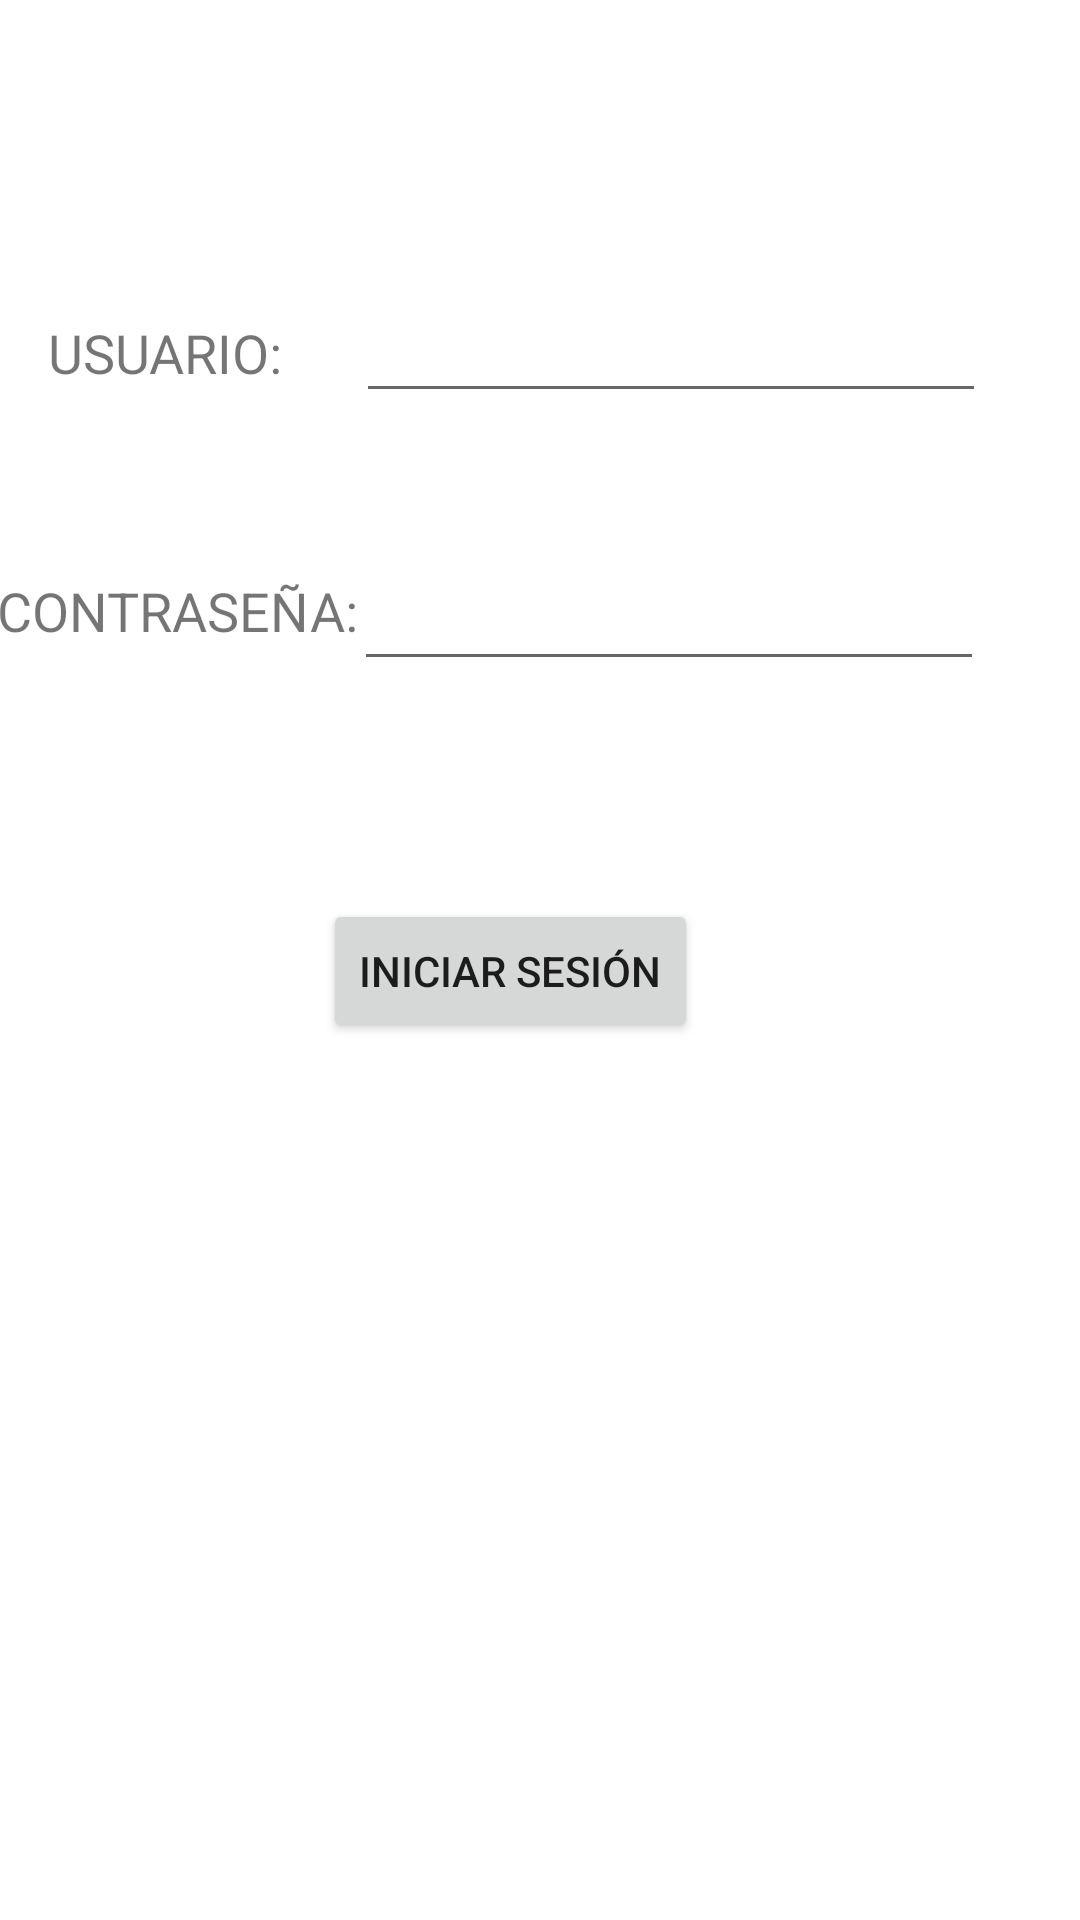

Write the Android layout XML for this screen, with the resource values it uses.
<!-- AndroidManifest.xml: application theme Theme.EmpotradosStudio -->
<!-- res/layout/activity_main.xml -->
<?xml version="1.0" encoding="utf-8"?>
<androidx.constraintlayout.widget.ConstraintLayout xmlns:android="http://schemas.android.com/apk/res/android"
    xmlns:app="http://schemas.android.com/apk/res-auto"
    xmlns:tools="http://schemas.android.com/tools"
    android:layout_width="match_parent"
    android:layout_height="match_parent"
    tools:context=".Login">

    <EditText
        android:id="@+id/editText_usuario"
        android:layout_width="wrap_content"
        android:layout_height="wrap_content"
        android:ems="10"
        android:inputType="textPersonName"
        app:layout_constraintBottom_toBottomOf="parent"
        app:layout_constraintEnd_toEndOf="parent"
        app:layout_constraintHorizontal_bias="0.791"
        app:layout_constraintStart_toStartOf="parent"
        app:layout_constraintTop_toTopOf="parent"
        app:layout_constraintVertical_bias="0.161" />

    <EditText
        android:id="@+id/editText_password"
        android:layout_width="wrap_content"
        android:layout_height="wrap_content"
        android:ems="10"
        android:inputType="textPassword"
        app:layout_constraintBottom_toBottomOf="parent"
        app:layout_constraintEnd_toEndOf="parent"
        app:layout_constraintHorizontal_bias="0.786"
        app:layout_constraintStart_toStartOf="parent"
        app:layout_constraintTop_toBottomOf="@+id/editText_usuario"
        app:layout_constraintVertical_bias="0.104" />

    <TextView
        android:id="@+id/textView_usuario"
        android:layout_width="wrap_content"
        android:layout_height="wrap_content"
        android:text="Usuario:"
        android:textAllCaps="true"
        android:textSize="18sp"
        app:layout_constraintBottom_toBottomOf="@+id/editText_usuario"
        app:layout_constraintEnd_toStartOf="@+id/editText_usuario"
        app:layout_constraintHorizontal_bias="0.397"
        app:layout_constraintStart_toStartOf="parent"
        app:layout_constraintTop_toTopOf="@+id/editText_usuario"
        app:layout_constraintVertical_bias="0.523" />

    <TextView
        android:id="@+id/textView_password"
        android:layout_width="wrap_content"
        android:layout_height="wrap_content"
        android:text="Contraseña:"
        android:textAllCaps="true"
        android:textSize="18sp"
        app:layout_constraintBottom_toBottomOf="@+id/editText_password"
        app:layout_constraintEnd_toStartOf="@+id/editText_password"
        app:layout_constraintHorizontal_bias="0.615"
        app:layout_constraintStart_toStartOf="parent"
        app:layout_constraintTop_toTopOf="@+id/editText_password"
        app:layout_constraintVertical_bias="0.332" />

    <Button
        android:id="@+id/boton_login"
        android:layout_width="wrap_content"
        android:layout_height="wrap_content"
        android:text="Iniciar sesión"
        app:layout_constraintBottom_toBottomOf="parent"
        app:layout_constraintEnd_toEndOf="parent"
        app:layout_constraintHorizontal_bias="0.458"
        app:layout_constraintStart_toStartOf="parent"
        app:layout_constraintTop_toBottomOf="@+id/editText_password"
        app:layout_constraintVertical_bias="0.199" />

</androidx.constraintlayout.widget.ConstraintLayout>
<!-- resources referenced by this layout -->
<resources>
  <style name="Theme.EmpotradosStudio" parent="Theme.MaterialComponents.DayNight.DarkActionBar">
          
          <item name="colorPrimary">@color/purple_500</item>
          <item name="colorPrimaryVariant">@color/purple_700</item>
          <item name="colorOnPrimary">@color/white</item>
          
          <item name="colorSecondary">@color/teal_200</item>
          <item name="colorSecondaryVariant">@color/teal_700</item>
          <item name="colorOnSecondary">@color/black</item>
          
          <item name="android:statusBarColor" tools:targetApi="l">?attr/colorPrimaryVariant</item>
          
      </style>
  <!-- not gathered from this repository: default colours our renderer supplied (Android Studio template values) -->
  <color name="purple_500">#FF6200EE</color>
  <color name="purple_700">#FF3700B3</color>
  <color name="teal_200">#FF03DAC5</color>
  <color name="teal_700">#FF018786</color>
  <color name="black">#FF000000</color>
  <color name="white">#FFFFFFFF</color>
</resources>
